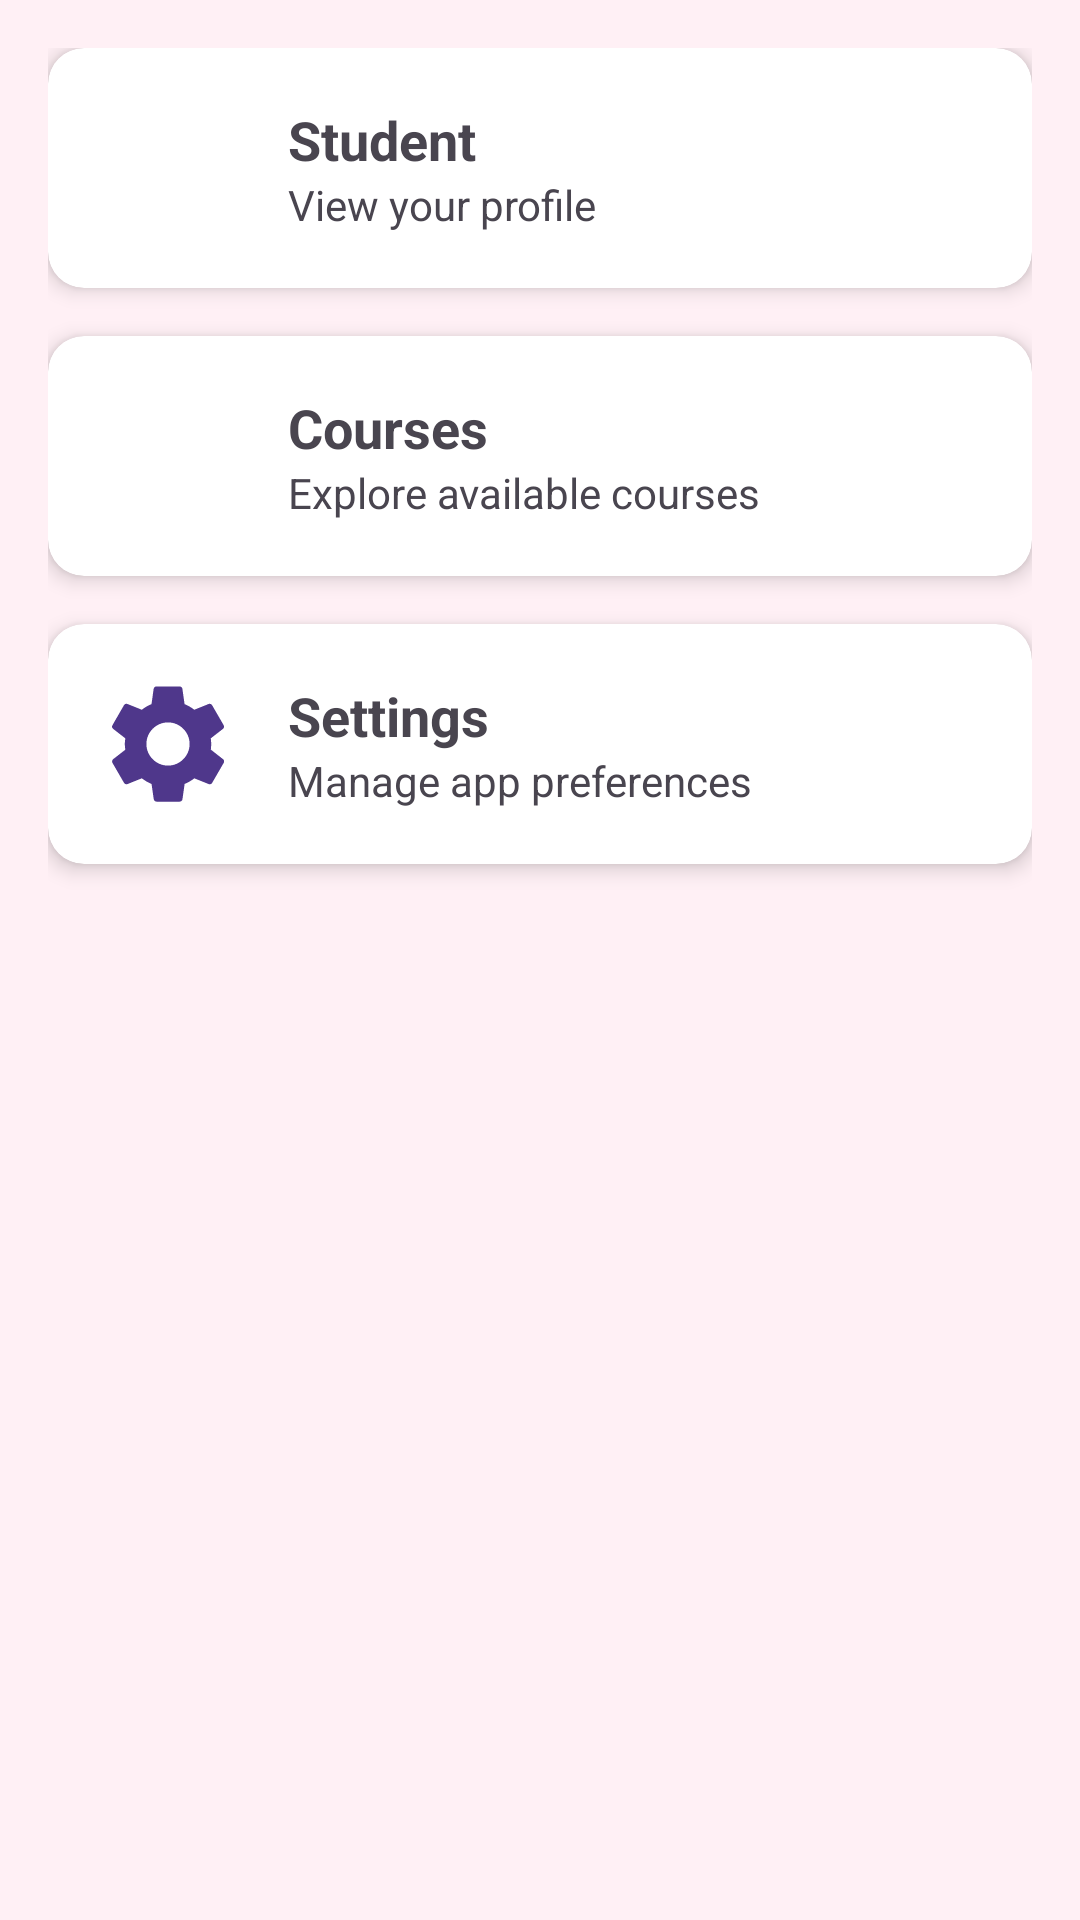

Android layout source for this screen:
<!-- AndroidManifest.xml: application theme Theme.TestProject -->
<!-- res/layout/activity_card_view.xml -->
<?xml version="1.0" encoding="utf-8"?>
<LinearLayout xmlns:android="http://schemas.android.com/apk/res/android"
    xmlns:app="http://schemas.android.com/apk/res-auto"
    android:id="@+id/main"
    android:layout_width="match_parent"
    android:layout_height="match_parent"
    android:background="@color/pink_light_bg"
    android:orientation="vertical"
    android:padding="16dp">

    
    <androidx.cardview.widget.CardView
        android:layout_width="match_parent"
        android:layout_height="wrap_content"
        android:layout_marginBottom="16dp"
        app:cardCornerRadius="12dp"
        app:cardElevation="4dp">

        <LinearLayout
            android:layout_width="match_parent"
            android:layout_height="wrap_content"
            android:gravity="center_vertical"
            android:orientation="horizontal"
            android:padding="16dp">

            <ImageView
                android:layout_width="48dp"
                android:layout_height="48dp"
                android:contentDescription="@null"
                android:src="@drawable/ic_person"
                app:tint="@color/pink_fragment2_bg" />

            <LinearLayout
                android:layout_width="wrap_content"
                android:layout_height="wrap_content"
                android:layout_marginStart="16dp"
                android:orientation="vertical">

                <TextView
                    android:layout_width="wrap_content"
                    android:layout_height="wrap_content"
                    android:text="Student"
                    android:textSize="18sp"
                    android:textStyle="bold" />

                <TextView
                    android:layout_width="wrap_content"
                    android:layout_height="wrap_content"
                    android:text="View your profile"
                    android:textSize="14sp" />

            </LinearLayout>

        </LinearLayout>

    </androidx.cardview.widget.CardView>

    
    <androidx.cardview.widget.CardView
        android:layout_width="match_parent"
        android:layout_height="wrap_content"
        android:layout_marginBottom="16dp"
        app:cardCornerRadius="12dp"
        app:cardElevation="4dp">

        <LinearLayout
            android:layout_width="match_parent"
            android:layout_height="wrap_content"
            android:gravity="center_vertical"
            android:orientation="horizontal"
            android:padding="16dp">

            <ImageView
                android:layout_width="48dp"
                android:layout_height="48dp"
                android:contentDescription="@null"
                android:src="@drawable/ic_book"
                app:tint="@color/purple_500" />

            <LinearLayout
                android:layout_width="wrap_content"
                android:layout_height="wrap_content"
                android:layout_marginStart="16dp"
                android:orientation="vertical">

                <TextView
                    android:layout_width="wrap_content"
                    android:layout_height="wrap_content"
                    android:text="Courses"
                    android:textSize="18sp"
                    android:textStyle="bold" />

                <TextView
                    android:layout_width="wrap_content"
                    android:layout_height="wrap_content"
                    android:text="Explore available courses"
                    android:textSize="14sp" />

            </LinearLayout>

        </LinearLayout>

    </androidx.cardview.widget.CardView>

    
    <androidx.cardview.widget.CardView
        android:layout_width="match_parent"
        android:layout_height="wrap_content"
        android:layout_marginBottom="16dp"
        app:cardCornerRadius="12dp"
        app:cardElevation="4dp">

        <LinearLayout
            android:layout_width="match_parent"
            android:layout_height="wrap_content"
            android:gravity="center_vertical"
            android:orientation="horizontal"
            android:padding="16dp">

            <ImageView
                android:layout_width="48dp"
                android:layout_height="48dp"
                android:contentDescription="@null"
                android:src="@drawable/ic_settings"
                app:tint="@color/purple_700" />

            <LinearLayout
                android:layout_width="wrap_content"
                android:layout_height="wrap_content"
                android:layout_marginStart="16dp"
                android:orientation="vertical">

                <TextView
                    android:layout_width="wrap_content"
                    android:layout_height="wrap_content"
                    android:text="Settings"
                    android:textSize="18sp"
                    android:textStyle="bold" />

                <TextView
                    android:layout_width="wrap_content"
                    android:layout_height="wrap_content"
                    android:text="Manage app preferences"
                    android:textSize="14sp" />

            </LinearLayout>

        </LinearLayout>

    </androidx.cardview.widget.CardView>

</LinearLayout>
<!-- resources referenced by this layout -->
<resources>
  <color name="pink_fragment2_bg">#F8BBD0</color>
  <color name="pink_light_bg">#FFF0F5</color>
  <color name="purple_500">#6750A4</color>
  <color name="purple_700">#4F378B</color>
  <!-- drawable ic_settings (drawable) -->
  <?xml version="1.0" encoding="utf-8"?>
  <vector xmlns:android="http://schemas.android.com/apk/res/android"
      android:width="24dp"
      android:height="24dp"
      android:viewportWidth="24"
      android:viewportHeight="24">
    <path
        android:fillColor="#FF000000"
        android:pathData="M19.14,12.94c0.04,-0.3 0.06,-0.61 0.06,-0.94 0,-0.32 -0.02,-0.64 -0.07,-0.94l2.03,-1.58c0.18,-0.14 0.23,-0.41 0.12,-0.61l-1.92,-3.32c-0.12,-0.22 -0.37,-0.29 -0.59,-0.22l-2.39,0.96c-0.5,-0.38 -1.03,-0.7 -1.62,-0.94l-0.36,-2.54c-0.04,-0.24 -0.24,-0.41 -0.48,-0.41h-3.84c-0.24,0 -0.43,0.17 -0.47,0.41l-0.36,2.54c-0.59,0.24 -1.13,0.57 -1.62,0.94l-2.39,-0.96c-0.22,-0.08 -0.47,0 -0.59,0.22l-1.91,3.32c-0.12,0.21 -0.07,0.47 0.12,0.61l2.03,1.58c-0.05,0.3 -0.09,0.63 -0.09,0.95 0,0.31 0.04,0.63 0.09,0.94l-2.03,1.58c-0.18,0.14 -0.23,0.41 -0.12,0.61l1.92,3.32c0.12,0.22 0.37,0.29 0.59,0.22l2.39,-0.96c0.5,0.38 1.03,0.7 1.62,0.94l0.36,2.54c0.05,0.24 0.24,0.41 0.48,0.41h3.84c0.24,0 0.44,-0.17 0.47,-0.41l0.36,-2.54c0.59,-0.24 1.13,-0.56 1.62,-0.94l2.39,0.96c0.22,0.08 0.47,0 0.59,-0.22l1.92,-3.32c0.12,-0.22 0.07,-0.47 -0.12,-0.61l-2.01,-1.58zM12,15.6c-1.98,0 -3.6,-1.62 -3.6,-3.6s1.62,-3.6 3.6,-3.6 3.6,1.62 3.6,3.6 -1.62,3.6 -3.6,3.6z"/>
  </vector>
  <style name="Theme.TestProject" parent="Base.Theme.TestProject" />
  <style name="Base.Theme.TestProject" parent="Theme.Material3.DayNight.NoActionBar">
          
      </style>
</resources>
